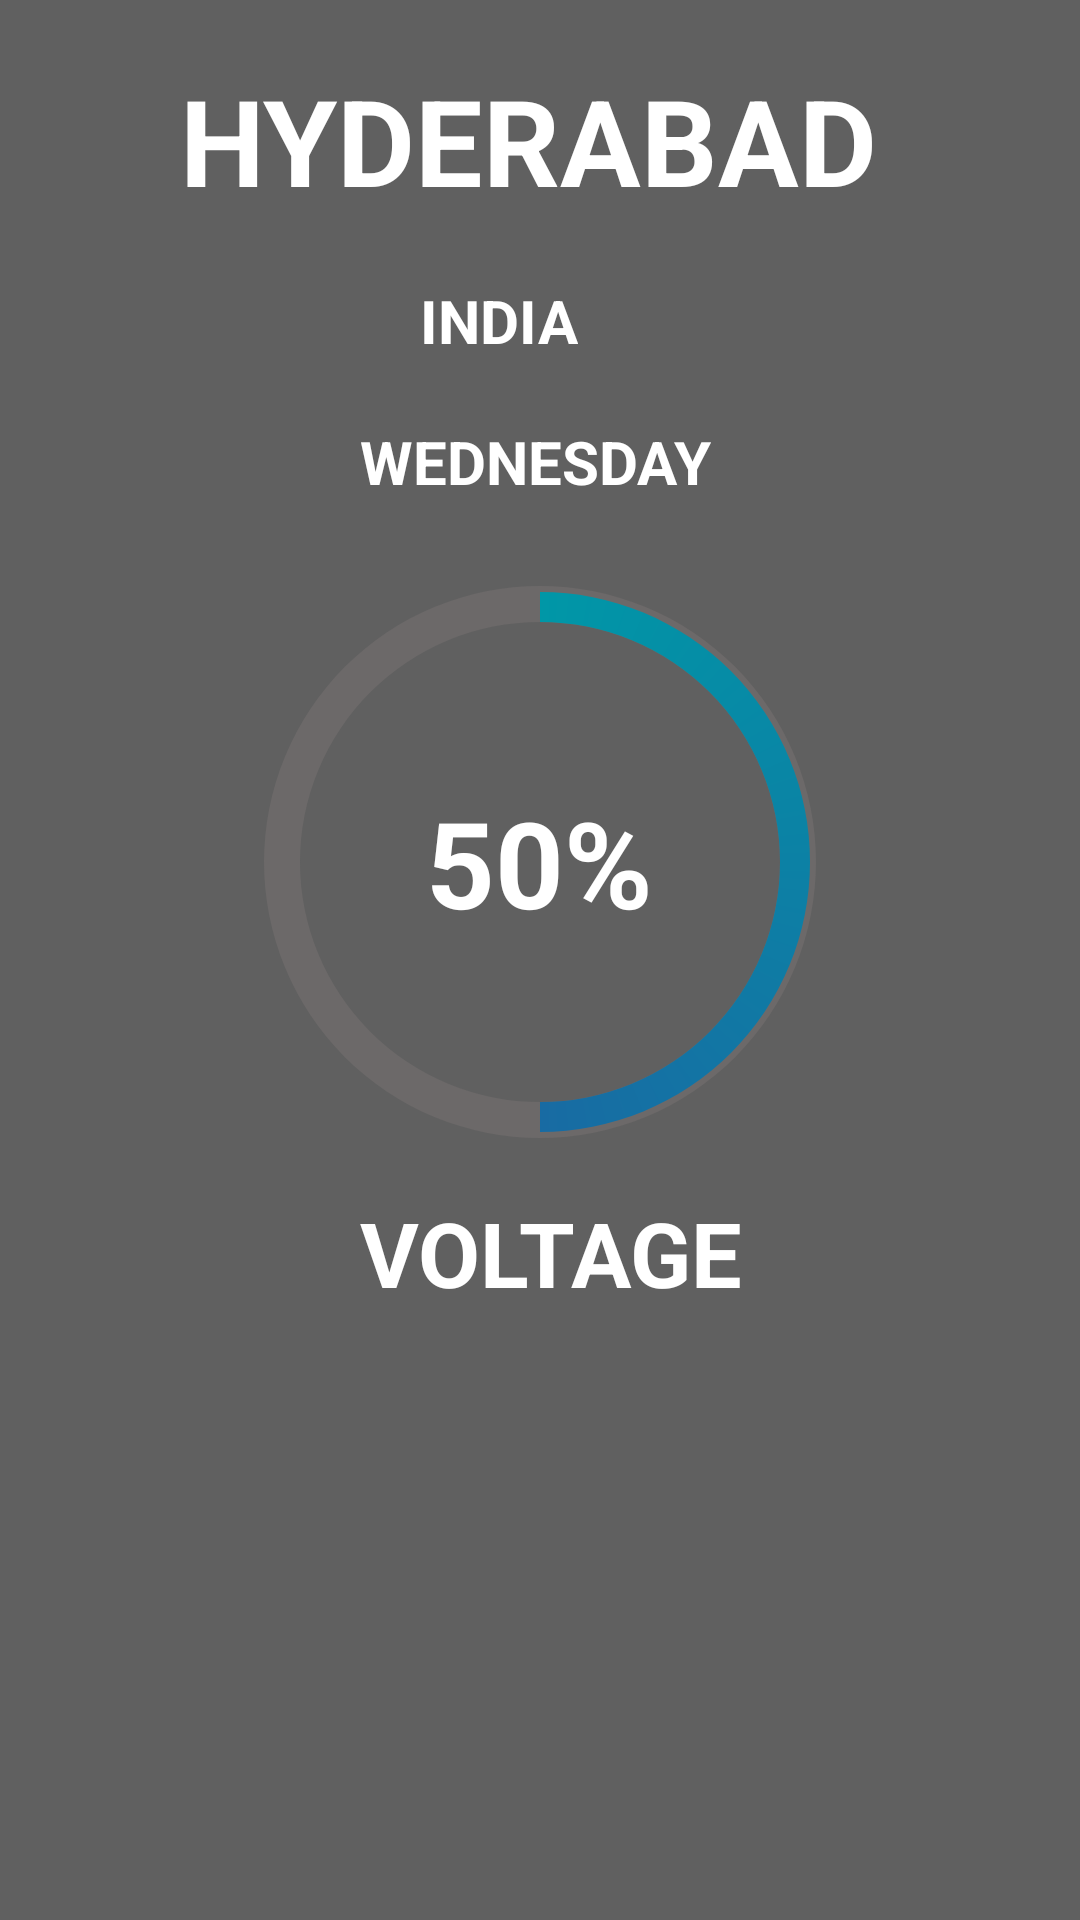

Here is an Android app screen rendered from its layout file. Give the layout XML and the strings, colors and styles it references.
<!-- AndroidManifest.xml: application theme Theme.UPSProject -->
<!-- res/layout/activity_main2.xml -->
<?xml version="1.0" encoding="utf-8"?>
<LinearLayout xmlns:android="http://schemas.android.com/apk/res/android"
    xmlns:app="http://schemas.android.com/apk/res-auto"
    xmlns:tools="http://schemas.android.com/tools"
    android:layout_width="match_parent"
    android:layout_height="match_parent"
    android:background="#606060"

    android:orientation="vertical"
    tools:context=".MainActivity2">

    <TextView

        android:layout_width="wrap_content"
        android:layout_height="wrap_content"
        android:layout_marginLeft="60dp"
        android:layout_marginTop="20dp"
        android:text="HYDERABAD"
        android:textColor="@color/white"
        android:textSize="40sp"
        android:textStyle="bold">

    </TextView>

    <TextView

        android:layout_width="wrap_content"
        android:layout_height="wrap_content"
        android:layout_marginTop="20dp"
        android:layout_marginLeft="140dp"
        android:textSize="20sp"
        android:textStyle="bold"
        android:text="INDIA"
        android:textColor="@color/white">

    </TextView>

    <TextView
        android:id="@+id/month"

        android:layout_width="wrap_content"
        android:layout_height="wrap_content"
        android:layout_marginLeft="120dp"
        android:layout_marginTop="20dp"
        android:text="WEDNESDAY"
        android:textColor="@color/white"
        android:textSize="20sp"
        android:textStyle="bold">

    </TextView>


    <FrameLayout
        android:layout_width="200dp"
        android:layout_height="200dp"
        android:layout_gravity="center"
        android:layout_marginTop="20dp">
        <ProgressBar
            android:id="@+id/progress_bar"
            android:layout_width="match_parent"
            android:layout_height="match_parent"
            android:layout_gravity="center"
            style="@style/Widget.AppCompat.ProgressBar.Horizontal"
            android:progressDrawable="@drawable/circular_progressbar"
            android:background="@drawable/circle"
            android:indeterminate="false"
            android:progress="50"
            />
        <TextView
            android:id="@+id/text_view_progress"
            android:layout_width="wrap_content"
            android:layout_height="wrap_content"
            android:textStyle="bold"
            android:text="50%"
            android:textSize="40sp"
            android:textAlignment="center"
            android:layout_gravity="center"
            android:textColor="@color/white"/>
    </FrameLayout>

    <TextView


        android:layout_width="wrap_content"
        android:layout_height="wrap_content"
        android:layout_marginLeft="120dp"
        android:layout_marginTop="10dp"
        android:text="VOLTAGE"
        android:textColor="@color/white"
        android:textSize="30sp"
        android:textStyle="bold">

    </TextView>


</LinearLayout>
<!-- resources referenced by this layout -->
<resources>
  <!-- drawable circle (drawable) -->
  <?xml version="1.0" encoding="utf-8"?>
  <shape xmlns:android="http://schemas.android.com/apk/res/android"
      android:shape="ring"
      android:innerRadiusRatio="2.5"
      android:thickness="12dp"
      android:useLevel="false">
      <solid android:color="#6C6969"/>
  </shape>
  <!-- drawable circular_progressbar (drawable) -->
  <?xml version="1.0" encoding="utf-8"?>
  <rotate xmlns:android="http://schemas.android.com/apk/res/android"
      android:fromDegrees="270"
      android:toDegrees="270">
      <shape
          android:innerRadiusRatio="2.5"
          android:shape="ring"
          android:thickness="10dp"
          android:useLevel="true">
          <gradient
              android:angle="0"
              android:startColor="#0097A7"
              android:endColor="#303F9F"
              android:type="sweep"
              android:useLevel="false"/>
      </shape>
  
  </rotate>
  <style name="Theme.UPSProject" parent="Theme.MaterialComponents.DayNight.DarkActionBar">
          
          <item name="colorPrimary">@color/purple_500</item>
          <item name="colorPrimaryVariant">@color/purple_700</item>
          <item name="colorOnPrimary">@color/white</item>
          
          <item name="colorSecondary">@color/teal_200</item>
          <item name="colorSecondaryVariant">@color/teal_700</item>
          <item name="colorOnSecondary">@color/black</item>
          
          <item name="android:statusBarColor" tools:targetApi="l">?attr/colorPrimaryVariant</item>
          
      </style>
  <!-- not gathered from this repository: default colours our renderer supplied (Android Studio template values) -->
  <color name="purple_500">#FF6200EE</color>
  <color name="purple_700">#FF3700B3</color>
  <color name="teal_200">#FF03DAC5</color>
  <color name="teal_700">#FF018786</color>
  <color name="black">#FF000000</color>
  <color name="white">#FFFFFFFF</color>
</resources>
